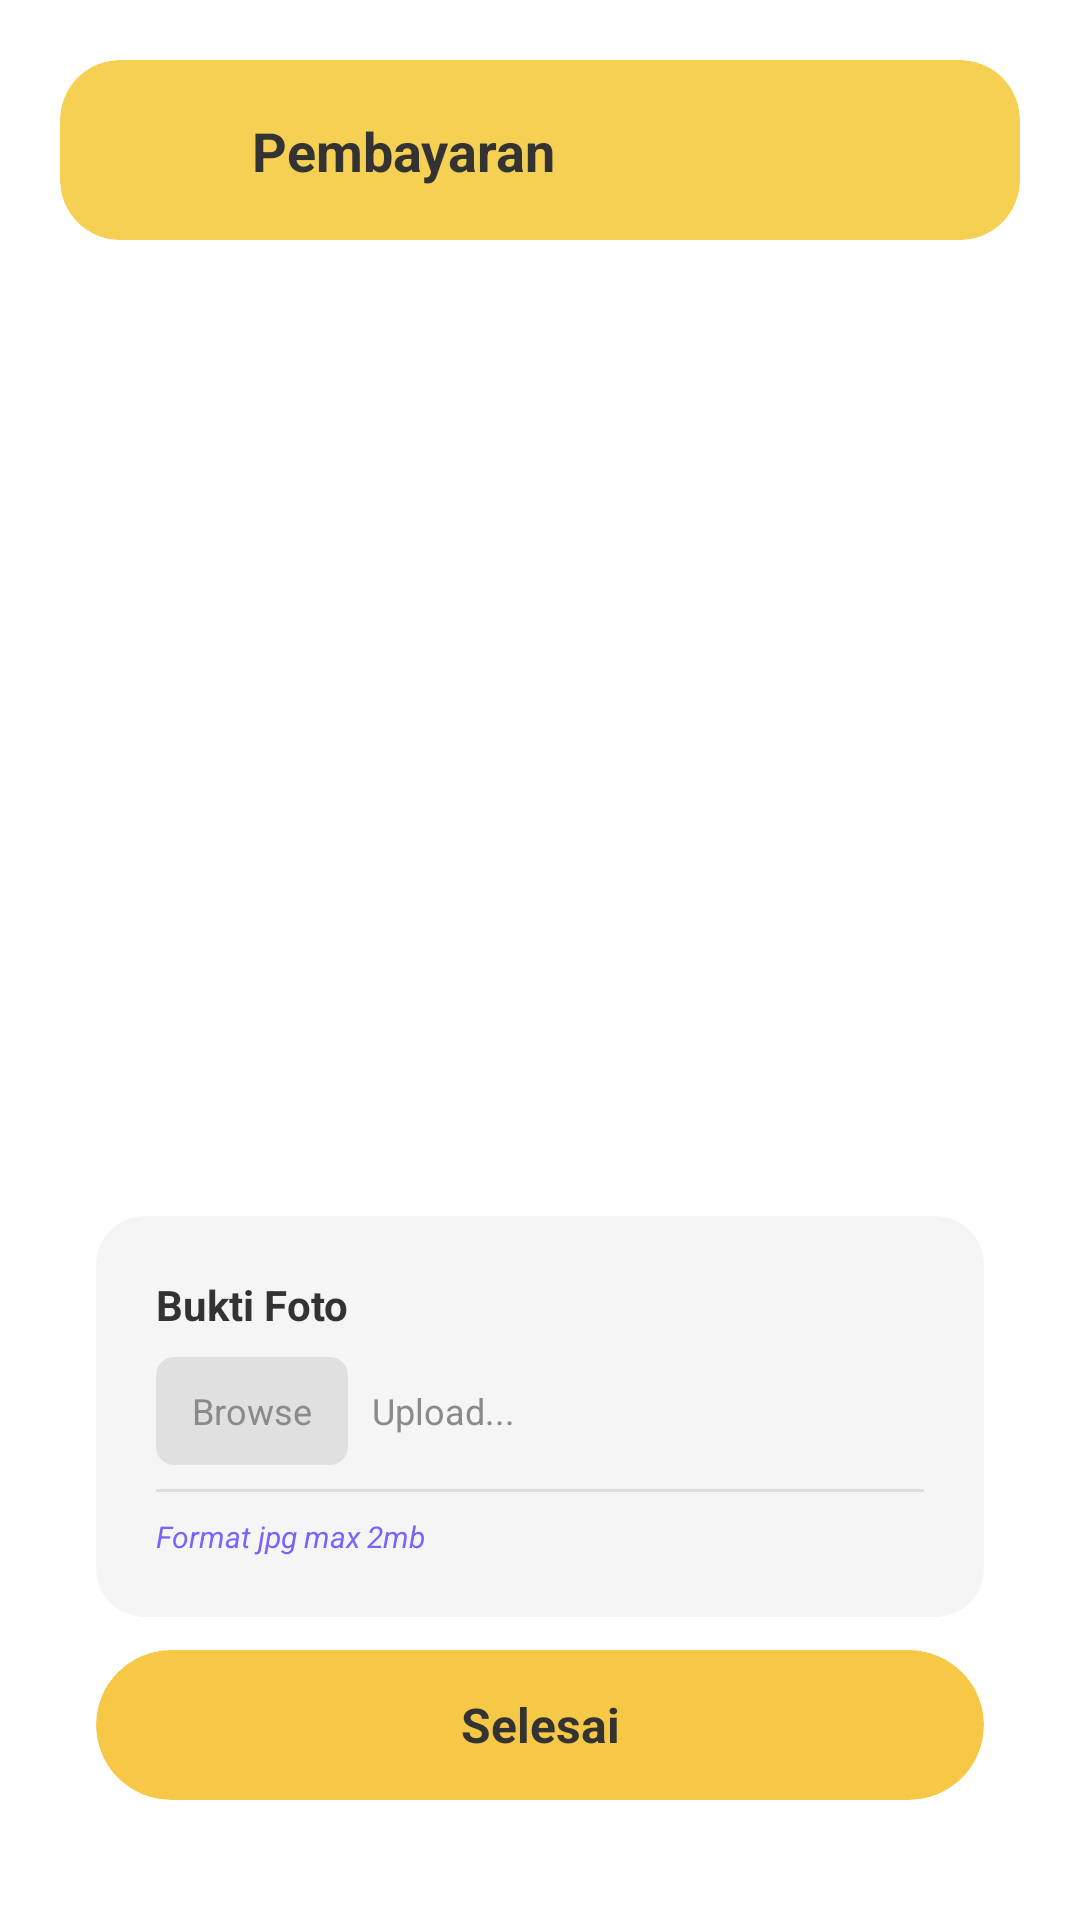

Reconstruct the res/layout file that produces this screen, plus the resources it refers to.
<!-- AndroidManifest.xml: application theme Theme.RumahNanas -->
<!-- res/layout/activity_payment.xml -->
<?xml version="1.0" encoding="utf-8"?>
<androidx.constraintlayout.widget.ConstraintLayout xmlns:android="http://schemas.android.com/apk/res/android"
    xmlns:app="http://schemas.android.com/apk/res-auto"
    xmlns:tools="http://schemas.android.com/tools"
    android:layout_width="match_parent"
    android:layout_height="match_parent"
    android:background="@color/white">

    <androidx.cardview.widget.CardView
        android:id="@+id/headerPayment"
        android:layout_width="match_parent"
        android:layout_height="60dp"
        android:layout_margin="20dp"
        app:cardBackgroundColor="#F5D053"
        app:cardCornerRadius="20dp"
        app:cardElevation="0dp"
        app:layout_constraintTop_toTopOf="parent">

        <androidx.constraintlayout.widget.ConstraintLayout
            android:layout_width="match_parent"
            android:layout_height="match_parent"
            android:paddingHorizontal="20dp">

            <ImageView
                android:id="@+id/btnBackPayment"
                android:layout_width="28dp"
                android:layout_height="28dp"
                android:src="@drawable/ic_left"
                app:layout_constraintBottom_toBottomOf="parent"
                app:layout_constraintStart_toStartOf="parent"
                app:layout_constraintTop_toTopOf="parent"
                app:tint="@color/black" />

            <TextView
                android:layout_width="wrap_content"
                android:layout_height="wrap_content"
                android:layout_marginStart="16dp"
                android:text="Pembayaran"
                android:textColor="@color/black_text"
                android:textSize="18sp"
                android:textStyle="bold"
                app:layout_constraintBottom_toBottomOf="parent"
                app:layout_constraintStart_toEndOf="@id/btnBackPayment"
                app:layout_constraintTop_toTopOf="parent" />
        </androidx.constraintlayout.widget.ConstraintLayout>
    </androidx.cardview.widget.CardView>

    <LinearLayout
        android:id="@+id/qrLayout"
        android:layout_width="match_parent"
        android:layout_height="wrap_content"
        android:gravity="center"
        android:orientation="vertical"
        android:layout_marginTop="40dp"
        app:layout_constraintTop_toBottomOf="@id/headerPayment">

        <ImageView
            android:layout_width="200dp"
            android:layout_height="200dp"
            android:src="@drawable/qris_pembayaran" />

        <TextView
            android:id="@+id/tvPaymentTotal"
            android:layout_width="wrap_content"
            android:layout_height="wrap_content"
            android:layout_marginTop="16dp"
            tools:text="Rp24.000"
            android:textColor="#F2994A"
            android:textSize="28sp"
            android:textStyle="bold" />
    </LinearLayout>

    <androidx.cardview.widget.CardView
        android:layout_width="match_parent"
        android:layout_height="wrap_content"
        android:layout_marginHorizontal="32dp"
        android:layout_marginTop="32dp"
        app:cardBackgroundColor="@color/Grey_bg"
        app:cardCornerRadius="16dp"
        app:cardElevation="0dp"
        app:layout_constraintTop_toBottomOf="@id/qrLayout">

        <LinearLayout
            android:layout_width="match_parent"
            android:layout_height="wrap_content"
            android:orientation="vertical"
            android:padding="20dp">

            <TextView
                android:layout_width="wrap_content"
                android:layout_height="wrap_content"
                android:text="Bukti Foto"
                android:textColor="@color/black_text"
                android:textSize="14sp"
                android:textStyle="bold" />

            <LinearLayout
                android:layout_width="match_parent"
                android:layout_height="wrap_content"
                android:layout_marginTop="8dp"
                android:gravity="center_vertical"
                android:orientation="horizontal">

                <androidx.cardview.widget.CardView
                    android:id="@+id/btnBrowse"
                    android:layout_width="wrap_content"
                    android:layout_height="36dp"
                    app:cardBackgroundColor="#E0E0E0"
                    app:cardCornerRadius="6dp"
                    app:cardElevation="0dp">

                    <TextView
                        android:layout_width="wrap_content"
                        android:layout_height="wrap_content"
                        android:layout_gravity="center"
                        android:paddingHorizontal="12dp"
                        android:text="Browse"
                        android:textColor="@color/Grey_text"
                        android:textSize="12sp" />
                </androidx.cardview.widget.CardView>

                <TextView
                    android:id="@+id/tvFileName"
                    android:layout_width="0dp"
                    android:layout_height="wrap_content"
                    android:layout_marginStart="8dp"
                    android:layout_weight="1"
                    android:text="Upload..."
                    android:textColor="@color/Grey_text"
                    android:textSize="12sp"
                    android:maxLines="1"
                    android:ellipsize="end"/>
            </LinearLayout>

            <View
                android:layout_width="match_parent"
                android:layout_height="1dp"
                android:layout_marginTop="8dp"
                android:background="#DDDDDD"/>

            <TextView
                android:layout_width="wrap_content"
                android:layout_height="wrap_content"
                android:layout_marginTop="8dp"
                android:text="Format jpg max 2mb"
                android:textColor="#7B61FF"
                android:textSize="10sp"
                android:textStyle="italic" />
        </LinearLayout>
    </androidx.cardview.widget.CardView>

    <androidx.cardview.widget.CardView
        android:id="@+id/btnSelesaiPayment"
        android:layout_width="match_parent"
        android:layout_height="50dp"
        android:layout_marginHorizontal="32dp"
        android:layout_marginBottom="40dp"
        app:cardBackgroundColor="@color/Yellow_pineapple"
        app:cardCornerRadius="25dp"
        app:cardElevation="0dp"
        app:layout_constraintBottom_toBottomOf="parent">

        <TextView
            android:layout_width="match_parent"
            android:layout_height="match_parent"
            android:gravity="center"
            android:text="Selesai"
            android:textColor="@color/black_text"
            android:textSize="16sp"
            android:textStyle="bold" />
    </androidx.cardview.widget.CardView>

</androidx.constraintlayout.widget.ConstraintLayout>
<!-- resources referenced by this layout -->
<resources>
  <color name="Grey_bg">#F5F5F5</color>
  <color name="Grey_text">#8A8A8A</color>
  <color name="Yellow_pineapple">#F6C845</color>
  <color name="black">#FF000000</color>
  <color name="black_text">#333333</color>
  <color name="white">#FFFFFFFF</color>
  <style name="Theme.RumahNanas" parent="Base.Theme.RumahNanas" />
  <style name="Base.Theme.RumahNanas" parent="Theme.Material3.DayNight.NoActionBar">
          
          
      </style>
</resources>
